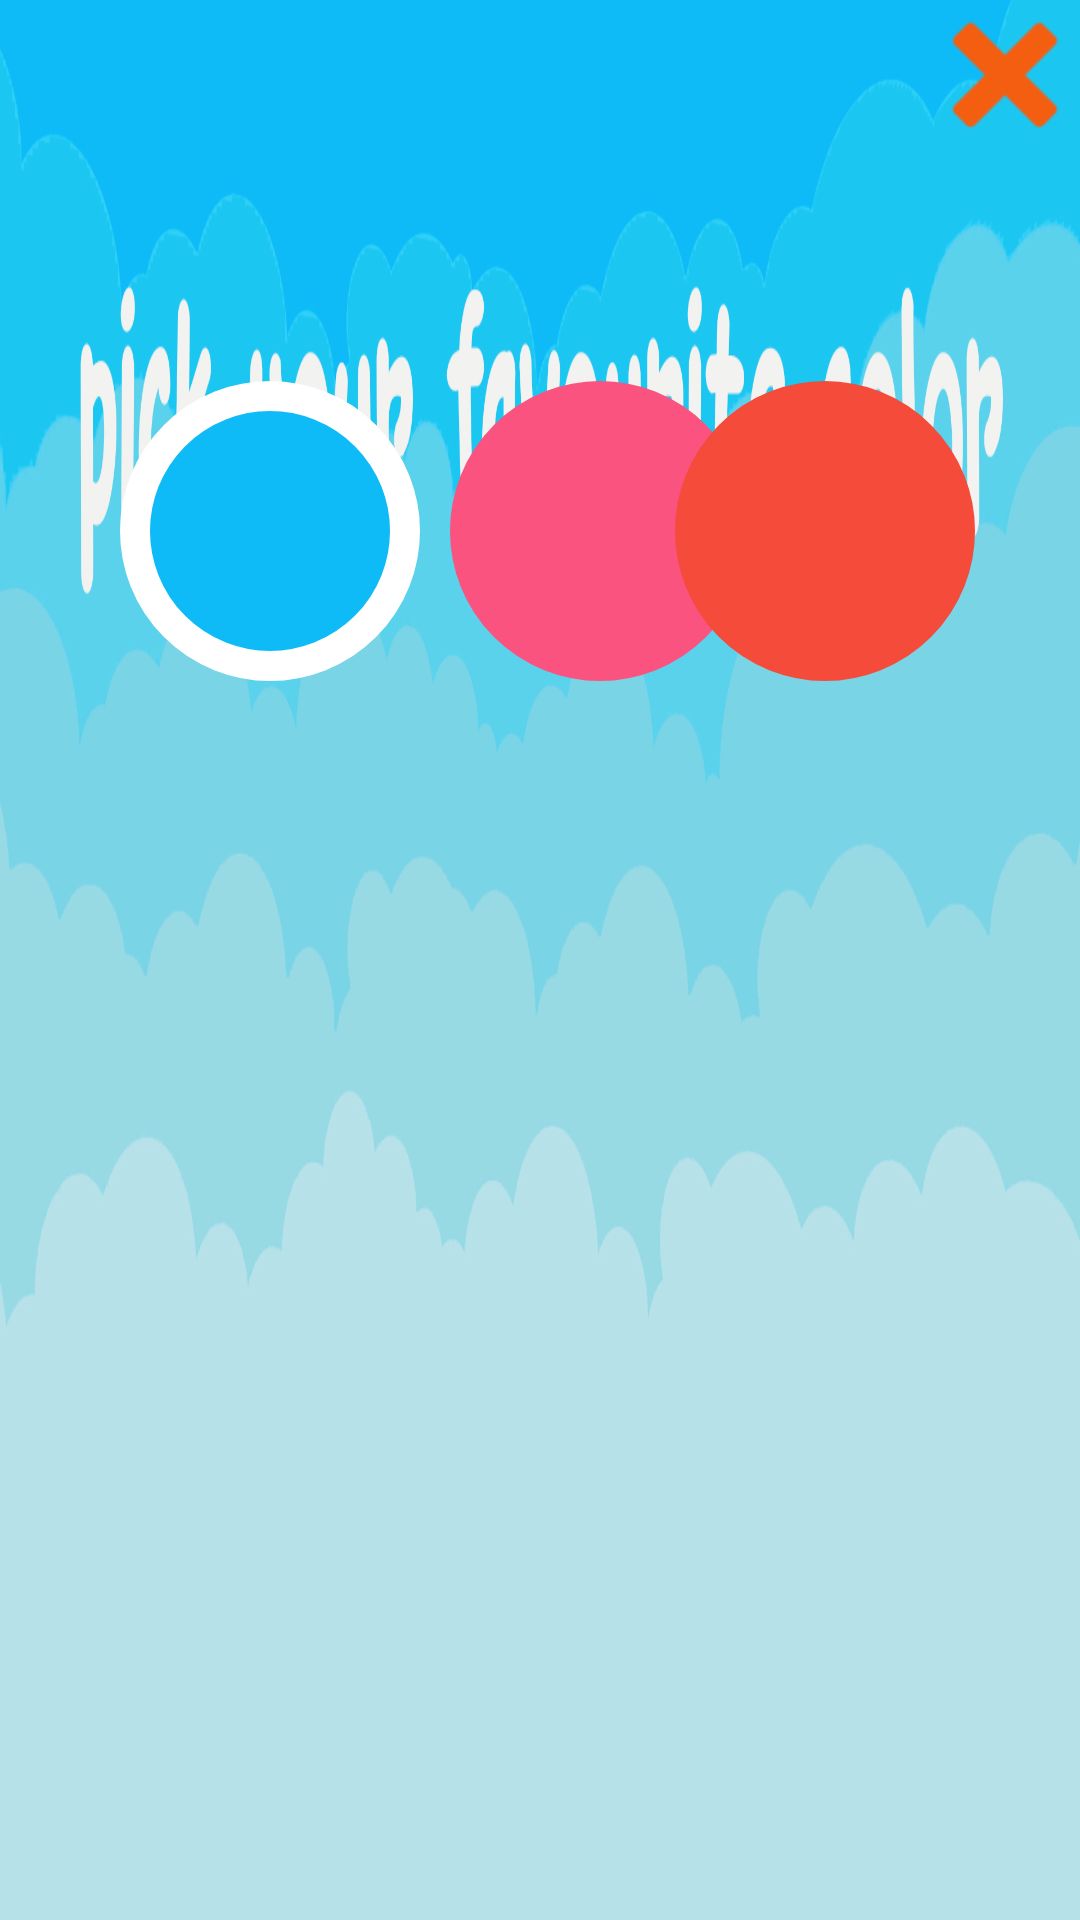

Android layout source for this screen:
<!-- AndroidManifest.xml: activity theme SplashActivitytheme -->
<!-- res/layout/activity_main.xml -->
<?xml version="1.0" encoding="utf-8"?>
<RelativeLayout xmlns:android="http://schemas.android.com/apk/res/android"
    xmlns:tools="http://schemas.android.com/tools"
    android:layout_width="fill_parent"
    android:layout_height="fill_parent"
    tools:context="com.example.jamsh.ninjalearning1.MainActivity"
    >



    <ImageView
        android:id="@+id/myimage"
        android:scaleType="fitXY"
        android:layout_width="fill_parent"
        android:layout_height="fill_parent"
        android:src="@drawable/colorblue"
        />

    <ImageView
        android:id="@+id/crossicon"
        android:layout_width="50dp"
        android:layout_height="50dp"
        android:layout_alignParentTop="true"
        android:layout_alignParentRight="true"
        android:src="@drawable/cross"
        />


    <ImageButton
        android:id="@+id/color1"
        android:layout_width="wrap_content"
        android:layout_height="wrap_content"
        android:background="@drawable/blue1"
        android:layout_marginTop="127dp"
        android:layout_marginLeft="40dp"
        android:onClick="change_to_blue"

        />


    <ImageButton
        android:id="@+id/color2"
        android:layout_width="wrap_content"
        android:layout_height="wrap_content"
        android:background="@drawable/pink2"
        android:layout_marginTop="127dp"
        android:layout_marginLeft="150dp"
        android:onClick="change_to_pink"
        />

    <ImageButton
        android:id="@+id/color3"
        android:layout_width="wrap_content"
        android:layout_height="wrap_content"
        android:background="@drawable/red2"
        android:layout_alignParentRight="true"
        android:layout_marginTop="127dp"
        android:layout_marginRight="35dp"
        android:onClick="change_to_red"
        />
</RelativeLayout>
<!-- resources referenced by this layout -->
<resources>
  <!-- drawable blue1 (drawable) -->
  <?xml version="1.0" encoding="utf-8"?>
  <shape xmlns:android="http://schemas.android.com/apk/res/android"
      android:innerRadius="0dp"
      android:shape="ring"
      android:thicknessRatio="2"
      android:useLevel="false" >
      <solid android:color="@color/actionBarText" />
      <stroke
          android:width="10dp"
          android:color="@color/white"
  
          />
      <solid android:color="@color/bluecircle"></solid>
  
      <size android:width="100dp"
          android:height="100dp"
          />
  </shape>
  <!-- drawable colorblue: jpg bitmap (drawable, 344324 bytes) -->
  <!-- drawable cross: png bitmap (drawable, 819 bytes) -->
  <!-- drawable pink2 (drawable) -->
  <?xml version="1.0" encoding="utf-8"?>
  <shape xmlns:android="http://schemas.android.com/apk/res/android"
      android:innerRadius="0dp"
      android:shape="ring"
      android:thicknessRatio="2"
      android:useLevel="false" >
      <solid android:color="@color/actionBarText" />
      <stroke
          android:width="10dp"
          android:color="@color/pinkcircle"
  
          />
      <solid android:color="@color/pinkcircle"></solid>
      <size android:width="100dp"
          android:height="100dp"
          />
  </shape>
  <!-- drawable red2 (drawable) -->
  <?xml version="1.0" encoding="utf-8"?>
  <shape xmlns:android="http://schemas.android.com/apk/res/android"
      android:innerRadius="0dp"
      android:shape="ring"
      android:thicknessRatio="2"
      android:useLevel="false" >
      <solid android:color="@color/actionBarText" />
      <stroke
          android:width="10dp"
          android:color="@color/redcircle"
  
          />
      <solid android:color="@color/redcircle"></solid>
  
      <size android:width="100dp"
          android:height="100dp"
          />
  </shape>
  <style name="SplashActivitytheme" parent="Theme.AppCompat.NoActionBar">
  
      </style>
  <color name="actionBarText">#FFF</color>
  <color name="white">#ffffff</color>
  <color name="bluecircle">#0EBBF7</color>
  <color name="pinkcircle">#FA537F</color>
  <color name="redcircle">#F54B3A</color>
</resources>
